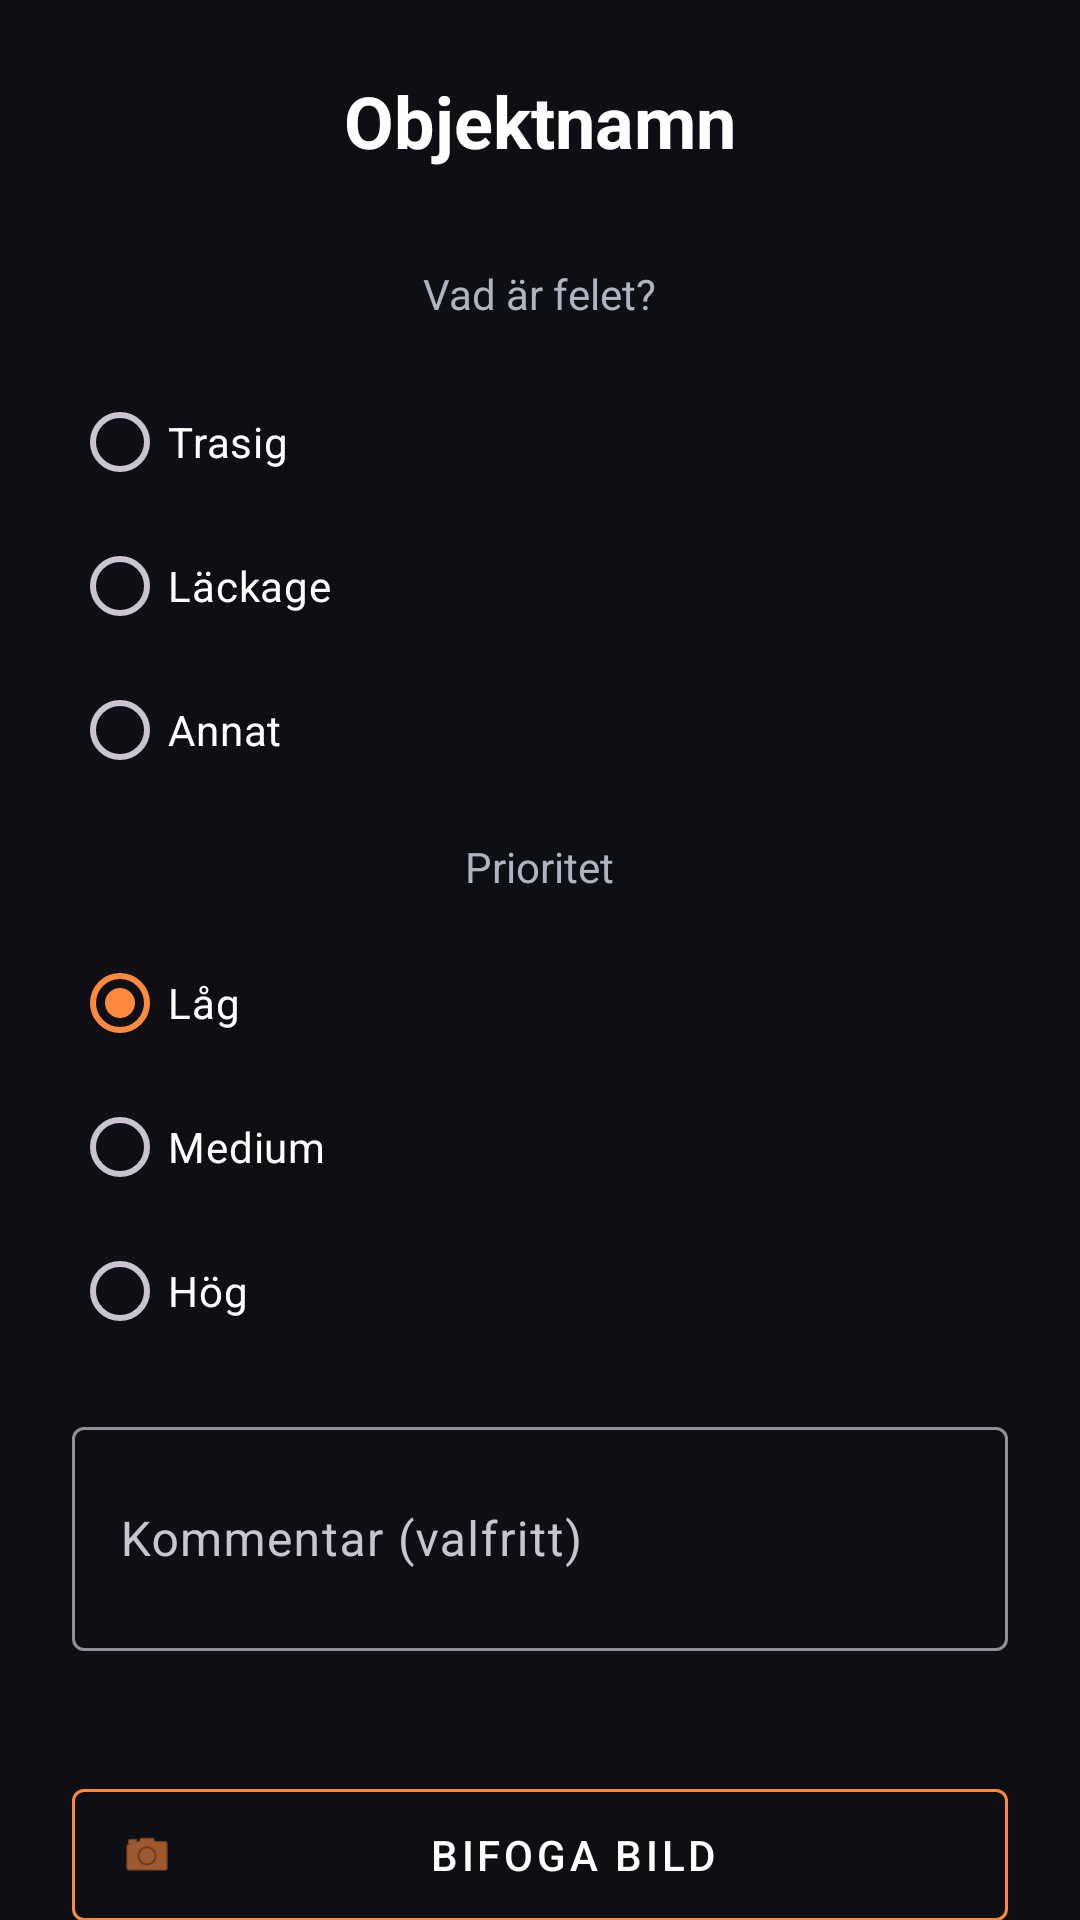

Android layout source for this screen:
<!-- AndroidManifest.xml: application theme Theme.FixMaster -->
<!-- res/layout/activity_report.xml -->
<?xml version="1.0" encoding="utf-8"?>
<androidx.core.widget.NestedScrollView
    xmlns:android="http://schemas.android.com/apk/res/android"
    xmlns:app="http://schemas.android.com/apk/res-auto"
    android:layout_width="match_parent"
    android:layout_height="match_parent"
    android:fillViewport="true"
    android:background="@color/fm_background">

    <androidx.constraintlayout.widget.ConstraintLayout
        android:layout_width="match_parent"
        android:layout_height="wrap_content"
        android:padding="24dp">

        <LinearLayout
            android:layout_width="match_parent"
            android:layout_height="wrap_content"
            android:orientation="vertical"
            android:gravity="center_horizontal"
            app:layout_constraintTop_toTopOf="parent"
            app:layout_constraintBottom_toBottomOf="parent">

            <TextView
                android:id="@+id/tvObjectTitle"
                android:layout_width="wrap_content"
                android:layout_height="wrap_content"
                android:text="@string/objektnamn"
                android:textSize="24sp"
                android:textStyle="bold"
                android:textColor="@color/fm_text_primary" />

            <View
                android:layout_width="match_parent"
                android:layout_height="32dp" />

            <TextView
                android:layout_width="wrap_content"
                android:layout_height="wrap_content"
                android:text="@string/vad_r_felet"
                android:textColor="@color/fm_text_secondary" />

            <RadioGroup
                android:id="@+id/rgFaultType"
                android:layout_width="match_parent"
                android:layout_height="wrap_content"
                android:layout_marginTop="16dp">

                <RadioButton
                    android:id="@+id/rbBroken"
                    android:layout_width="wrap_content"
                    android:layout_height="wrap_content"
                    android:text="@string/trasig"
                    android:textColor="@color/fm_text_primary" />

                <RadioButton
                    android:id="@+id/rbLeak"
                    android:layout_width="wrap_content"
                    android:layout_height="wrap_content"
                    android:text="@string/l_ckage"
                    android:textColor="@color/fm_text_primary" />

                <RadioButton
                    android:id="@+id/rbOther"
                    android:layout_width="wrap_content"
                    android:layout_height="wrap_content"
                    android:text="@string/annat"
                    android:textColor="@color/fm_text_primary" />
            </RadioGroup>

            <TextView
                android:layout_width="wrap_content"
                android:layout_height="wrap_content"
                android:text="@string/prioritet"
                android:textColor="@color/fm_text_secondary"
                android:layout_marginTop="12dp" />

            <RadioGroup
                android:id="@+id/rgPriority"
                android:layout_width="match_parent"
                android:layout_height="wrap_content"
                android:layout_marginTop="12dp">

                <RadioButton
                    android:id="@+id/rbLow"
                    android:layout_width="wrap_content"
                    android:layout_height="wrap_content"
                    android:text="@string/l_g"
                    android:checked="true"
                    android:textColor="@color/fm_text_primary"/>

                <RadioButton
                    android:id="@+id/rbMedium"
                    android:layout_width="wrap_content"
                    android:layout_height="wrap_content"
                    android:text="@string/medium"
                    android:textColor="@color/fm_text_primary"/>

                <RadioButton
                    android:id="@+id/rbHigh"
                    android:layout_width="wrap_content"
                    android:layout_height="wrap_content"
                    android:text="@string/h_g"
                    android:textColor="@color/fm_text_primary"/>
            </RadioGroup>

            <com.google.android.material.textfield.TextInputLayout
                android:layout_width="match_parent"
                android:layout_height="wrap_content"
                android:layout_marginTop="16dp"
                android:hint="@string/kommentar_valfritt">

                <com.google.android.material.textfield.TextInputEditText
                    android:id="@+id/etComment"
                    android:layout_width="match_parent"
                    android:layout_height="wrap_content"
                    android:minLines="2"
                    android:maxLines="4"
                    android:inputType="textMultiLine"/>
            </com.google.android.material.textfield.TextInputLayout>

            <View
                android:layout_width="match_parent"
                android:layout_height="24dp" />

            <ImageView
                android:id="@+id/ivPreview"
                android:layout_width="match_parent"
                android:layout_height="200dp"
                android:layout_marginTop="8dp"
                android:scaleType="centerCrop"
                android:src="@android:drawable/ic_menu_gallery"
                android:visibility="gone"
                android:background="@color/fm_surface" />

            <com.google.android.material.button.MaterialButton
                android:id="@+id/btnAttachImage"
                style="@style/Widget.MaterialComponents.Button.OutlinedButton"
                android:layout_width="match_parent"
                android:layout_height="56dp"
                android:layout_marginTop="16dp"
                android:layout_marginBottom="16dp"
                android:text="@string/bifoga_bild"
                android:textColor="@color/fm_text_primary"
                app:strokeColor="@color/fm_outline"
                app:icon="@android:drawable/ic_menu_camera"
                app:iconTint="@color/fm_primary" />

            <com.google.android.material.button.MaterialButton
                android:id="@+id/btnSubmit"
                android:layout_width="match_parent"
                android:layout_height="56dp"
                android:layout_marginBottom="32dp"
                android:text="@string/skicka_rapport"
                app:cornerRadius="12dp" />

            <ProgressBar
                android:id="@+id/progress"
                android:layout_width="wrap_content"
                android:layout_height="wrap_content"
                android:layout_marginBottom="32dp"
                android:visibility="gone" />

        </LinearLayout>

    </androidx.constraintlayout.widget.ConstraintLayout>
</androidx.core.widget.NestedScrollView>
<!-- resources referenced by this layout -->
<resources>
  <color name="fm_background">#0E0F14</color>
  <color name="fm_outline">#FF8A3D</color>
  <color name="fm_primary">#FF8A3D</color>
  <color name="fm_surface">#181A22</color>
  <color name="fm_text_primary">#FFFFFF</color>
  <color name="fm_text_secondary">#B0B3C2</color>
  <string name="annat">Annat</string>
  <string name="bifoga_bild">Bifoga bild</string>
  <string name="h_g">Hög</string>
  <string name="kommentar_valfritt">Kommentar (valfritt)</string>
  <string name="l_ckage">Läckage</string>
  <string name="l_g">Låg</string>
  <string name="medium">Medium</string>
  <string name="objektnamn">Objektnamn</string>
  <string name="prioritet">Prioritet</string>
  <string name="skicka_rapport">SKICKA RAPPORT</string>
  <string name="trasig">Trasig</string>
  <string name="vad_r_felet">Vad är felet?</string>
  <style name="Theme.FixMaster" parent="Theme.Material3.Dark.NoActionBar">
  
          
          <item name="android:windowBackground">@color/fm_background</item>
  
          
          <item name="colorPrimary">@color/fm_primary</item>
          <item name="colorSecondary">@color/fm_secondary</item>
  
          <item name="colorSurface">@color/fm_surface</item>
          <item name="colorOnSurface">@color/fm_on_surface</item>
          <item name="colorOnPrimary">@color/fm_on_primary</item>
  
          
          <item name="colorControlHighlight">@color/fm_ripple</item>
  
          
          <item name="materialButtonStyle">@style/Widget.FixMaster.Button</item>
  
      </style>
  <color name="fm_secondary">#FFC199</color>
  <color name="fm_on_surface">#FFFFFF</color>
  <color name="fm_on_primary">#0E0F14</color>
  <color name="fm_ripple">#66FF8A3D</color>
  <style name="Widget.FixMaster.Button" parent="Widget.Material3.Button">
          <item name="elevation">0dp</item>
          <item name="android:stateListAnimator">@null</item>
          <item name="rippleColor">@color/fm_ripple</item>
      </style>
</resources>
